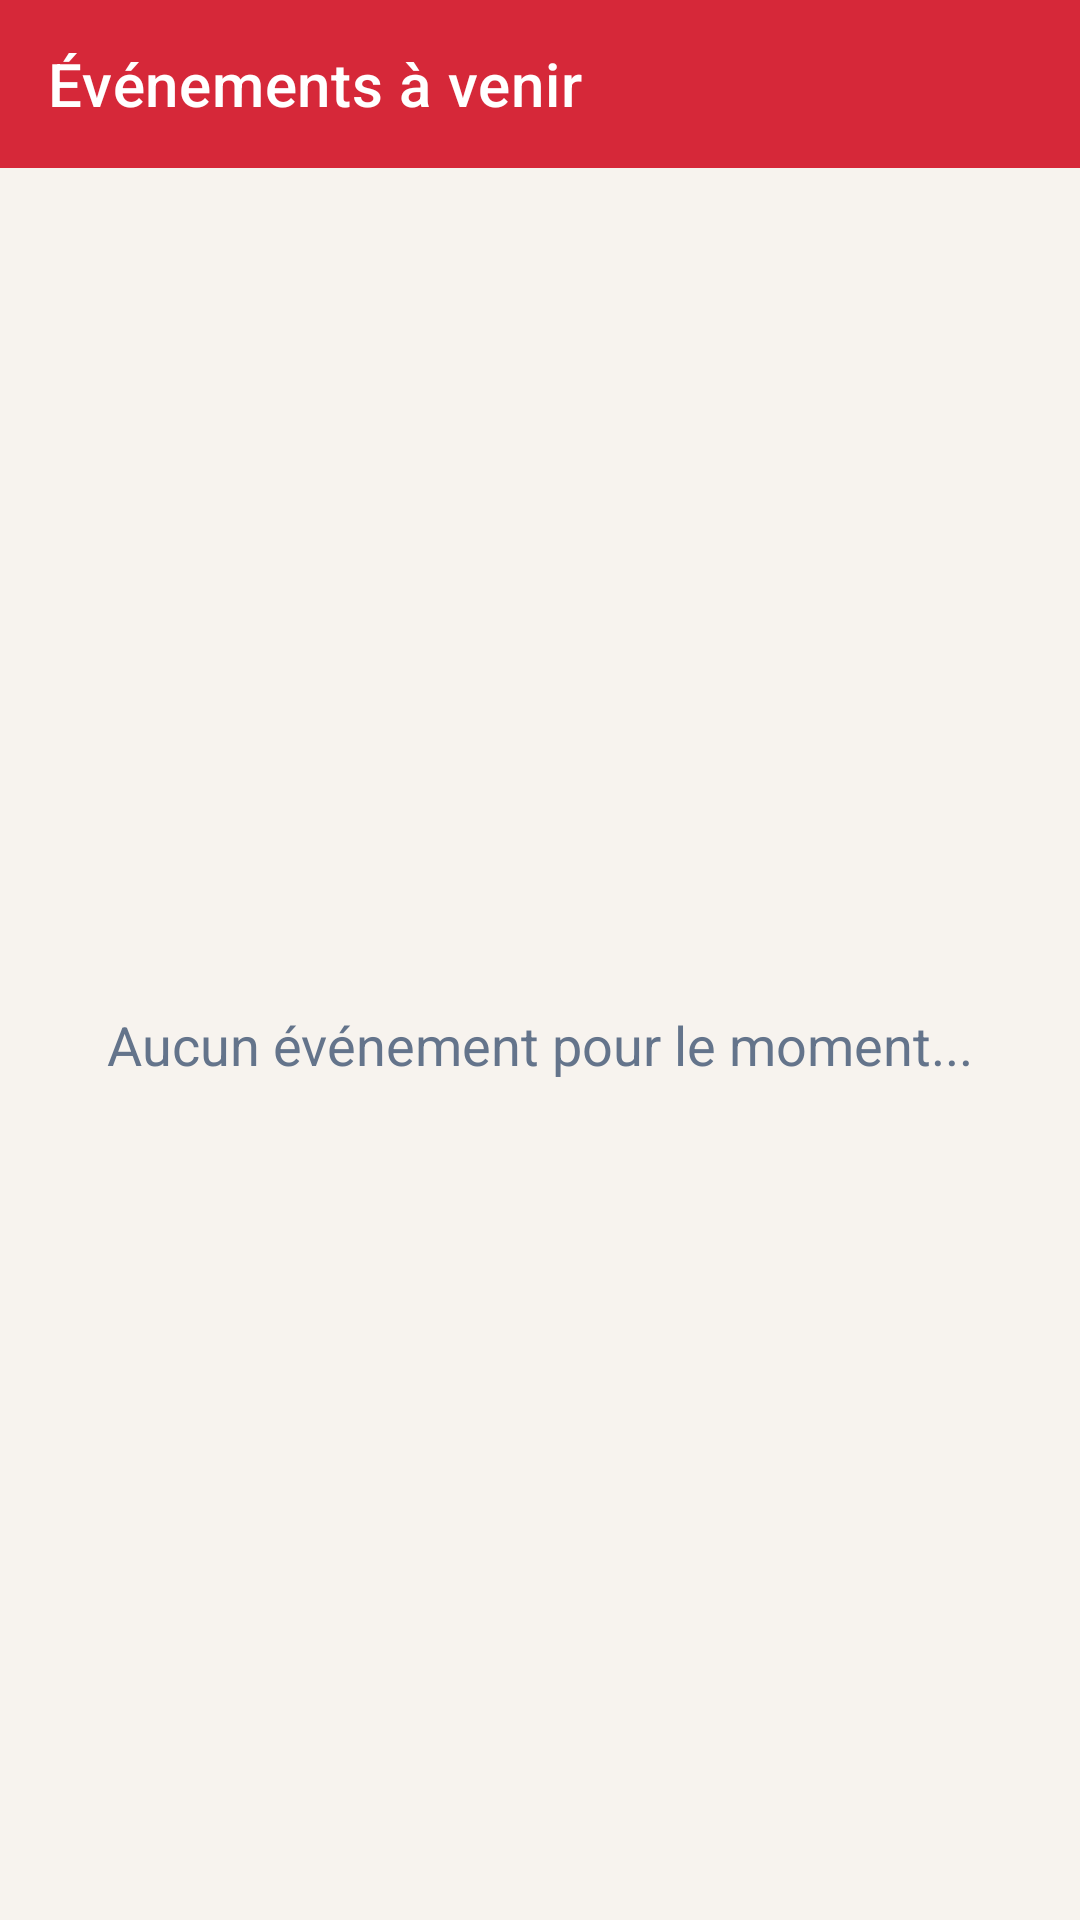

Layout XML and referenced resources for this Android screen:
<!-- AndroidManifest.xml: application theme Theme.SmartTripVoyager -->
<!-- res/layout/activity_events.xml -->
<?xml version="1.0" encoding="utf-8"?>
<androidx.constraintlayout.widget.ConstraintLayout xmlns:android="http://schemas.android.com/apk/res/android"
    xmlns:app="http://schemas.android.com/apk/res-auto"
    xmlns:tools="http://schemas.android.com/tools"
    android:layout_width="match_parent"
    android:layout_height="match_parent"
    android:background="@color/background"
    android:fitsSystemWindows="true"
    tools:context=".ui.events.EvenementsActivity">

    <androidx.appcompat.widget.Toolbar
        android:id="@+id/toolbar"
        android:layout_width="match_parent"
        android:layout_height="?attr/actionBarSize"
        android:background="@color/primary"
        app:title="Événements à venir"
        app:titleTextColor="@color/on_primary"
        app:layout_constraintTop_toTopOf="parent" />

    <TextView
        android:id="@+id/tvEmpty"
        android:layout_width="wrap_content"
        android:layout_height="wrap_content"
        android:text="Aucun événement pour le moment..."
        android:textColor="@color/charcoal"
        android:textSize="18sp"
        app:layout_constraintTop_toBottomOf="@id/toolbar"
        app:layout_constraintBottom_toBottomOf="parent"
        app:layout_constraintStart_toStartOf="parent"
        app:layout_constraintEnd_toEndOf="parent" />

</androidx.constraintlayout.widget.ConstraintLayout>
<!-- resources referenced by this layout -->
<resources>
  <color name="background">#F7F3EE</color>
  <color name="charcoal">#64748B</color>
  <color name="on_primary">#FFFFFF</color>
  <color name="primary">#D62839</color>
  <style name="Theme.SmartTripVoyager" parent="Theme.MaterialComponents.Light.NoActionBar">
          <item name="colorPrimary">@color/primary</item>
          <item name="colorOnPrimary">@color/on_primary</item>
          <item name="colorPrimaryVariant">@color/primary_dark</item>
          <item name="colorOnPrimarySurface">@color/on_primary_container</item>
          <item name="android:colorBackground">@color/background</item>
          <item name="colorSurface">@color/surface</item>
          <item name="colorOnSurface">@color/on_surface</item>
          <item name="android:textColorPrimary">@color/on_surface</item>
          <item name="android:windowTranslucentNavigation">false</item>
          <item name="android:navigationBarColor">@color/surface</item>
          <item name="android:statusBarColor">@color/primary</item>
      </style>
  <color name="primary_dark">#A31E2D</color>
  <color name="on_primary_container">#FFFFFF</color>
  <color name="surface">#FFFFFF</color>
  <color name="on_surface">#1A1A2E</color>
</resources>
